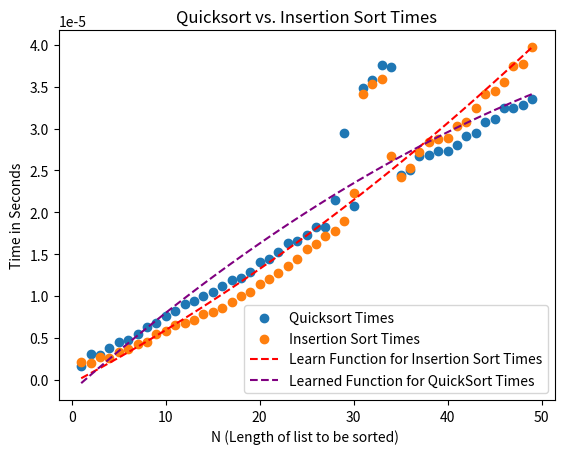

Write Python code to recreate this figure.
"""https://www.geeksforgeeks.org/python-program-for-quicksort/"""
# Citation for quicksort implementation in python ^
"""https://www.geeksforgeeks.org/python-program-for-insertion-sort/"""
# Citation for insertion sort implementation in python ^
"""https://machinelearningmastery.com/curve-fitting-with-python/"""
# Citation for polynomial curve fitting model used to make lines
import random
import time
import matplotlib.pyplot as plt
import copy
from numpy import arange
from scipy.optimize import curve_fit


def objective(x,a,b,c):
    return a * x + b* x**2 + c

# Python program for implementation of Insertion Sort

# Function to do insertion sort
def insertionSort(arr):
    # Traverse through 1 to len(arr)
    for i in range(1, len(arr)):

        key = arr[i]

        # Move elements of arr[0..i-1], that are
        # greater than key, to one position ahead
        # of their current position
        j = i - 1
        while j >= 0 and key < arr[j]:
            arr[j + 1] = arr[j]
            j -= 1
        arr[j + 1] = key


def partition(arr, low, high):
    i = (low - 1)  # index of smaller element
    pivot = arr[high]  # pivot

    for j in range(low, high):

        # If current element is smaller than or
        # equal to pivot
        if arr[j] <= pivot:
            # increment index of smaller element
            i = i + 1
            arr[i], arr[j] = arr[j], arr[i]

    arr[i + 1], arr[high] = arr[high], arr[i + 1]
    return (i + 1)

def quickSort(arr, low, high):
    if len(arr) == 1:
        return arr
    if low < high:
        # pi is partitioning index, arr[p] is now
        # at right place
        pi = partition(arr, low, high)

        # Separately sort elements before
        # partition and after partition
        quickSort(arr, low, pi - 1)
        quickSort(arr, pi + 1, high)
random.seed(12)

QS_times = []
IS_times = []
lin = 1
i = 1
while i < 50:
    #print(i)
    #initial lists
    test_list = [random.randint(0,1000) for _ in range(0,i)]
    copy_list = copy.deepcopy(test_list)
    N = len(test_list)

    # Quicksort time computation (ms)
    quick_sort_avg = 0.0
    for j in range(100):
        # use same 100 random seeds
        random.seed(j)
        # generate list from that seed
        test_list = [random.randint(0, 1000) for _ in range(0, i)]
        #time it
        start_time = time.perf_counter()
        copy_list_1 = copy.deepcopy(test_list)
        quickSort(copy_list_1,0,N-1)
        quick_sort_time = float(time.perf_counter()) - float(start_time)/float(lin)
        # add time to total
        quick_sort_avg += quick_sort_time
    # compute an average
    quick_sort_avg = float(quick_sort_avg)/float(100.0)

    # compute total time for quicksort and add it to list of times
    #quick_sort_time = float(float(end_time) - float(start_time))
    QS_times.append(quick_sort_avg)

    # Insertion sort time computation (ms)
    insert_sort_avg = 0.0
    for k in range(100):
        # use same seeds as quicksort to generate same lists
        random.seed(k)
        # generate list from that seed
        test_list = [random.randint(0, 1000) for _ in range(0, i)]
        is_start_time = time.perf_counter()
        copy_list_2 = copy.deepcopy(test_list)
        insertionSort(copy_list_2)
        insertion_sort_time = float(time.perf_counter()) - float(is_start_time)/float(lin)
        # add to average
        insert_sort_avg += insertion_sort_time
    insert_sort_avg = float(insert_sort_avg)/float(100.0)

    # Compute total time for insertion sort and add it to list of times
    #insertion_sort_time = float(float(is_end_time) - float(is_start_time))
    IS_times.append(insert_sort_avg)
    # print((end_time - start_time)*1000, " milliseconds")
    #if i == 100:
    #    lin = int(10.0)
    i += 1


X = [x for x in range(1,50)]

print(QS_times)
print(IS_times)

plt.scatter(X,QS_times,label="Quicksort Times")
plt.scatter(X,IS_times,label="Insertion Sort Times")

# now learn a polynomial regressor to best estimate the cross time
popt,_ = curve_fit(objective, X,IS_times)
a,b,c = popt
x_line = arange(1,50,1)
y_line = objective(x_line,a,b,c)
plt.plot(x_line,y_line,'--',color="red",label = "Learn Function for Insertion Sort Times")
# now do the same for QuickSort
popt,_ = curve_fit(objective,X,QS_times)
a,b,c = popt
x_line_2 = arange(1,50,1)
y_line_2 = objective(x_line,a,b,c)
plt.plot(x_line,y_line_2,'--',color="purple",label="Learned Function for QuickSort Times")

min = 1
n_val = 0
for i in range(1,49):
    temp = abs(float(y_line_2[i])-float(y_line[i]))
    if( temp < min):
        min = temp
        n_val = i
print("Point at which Quicksort is better = " + str(n_val))
print(min)



plt.xlabel("N (Length of list to be sorted) ")
plt.ylabel("Time in Seconds")
plt.title("Quicksort vs. Insertion Sort Times")
plt.legend()
plt.show()

